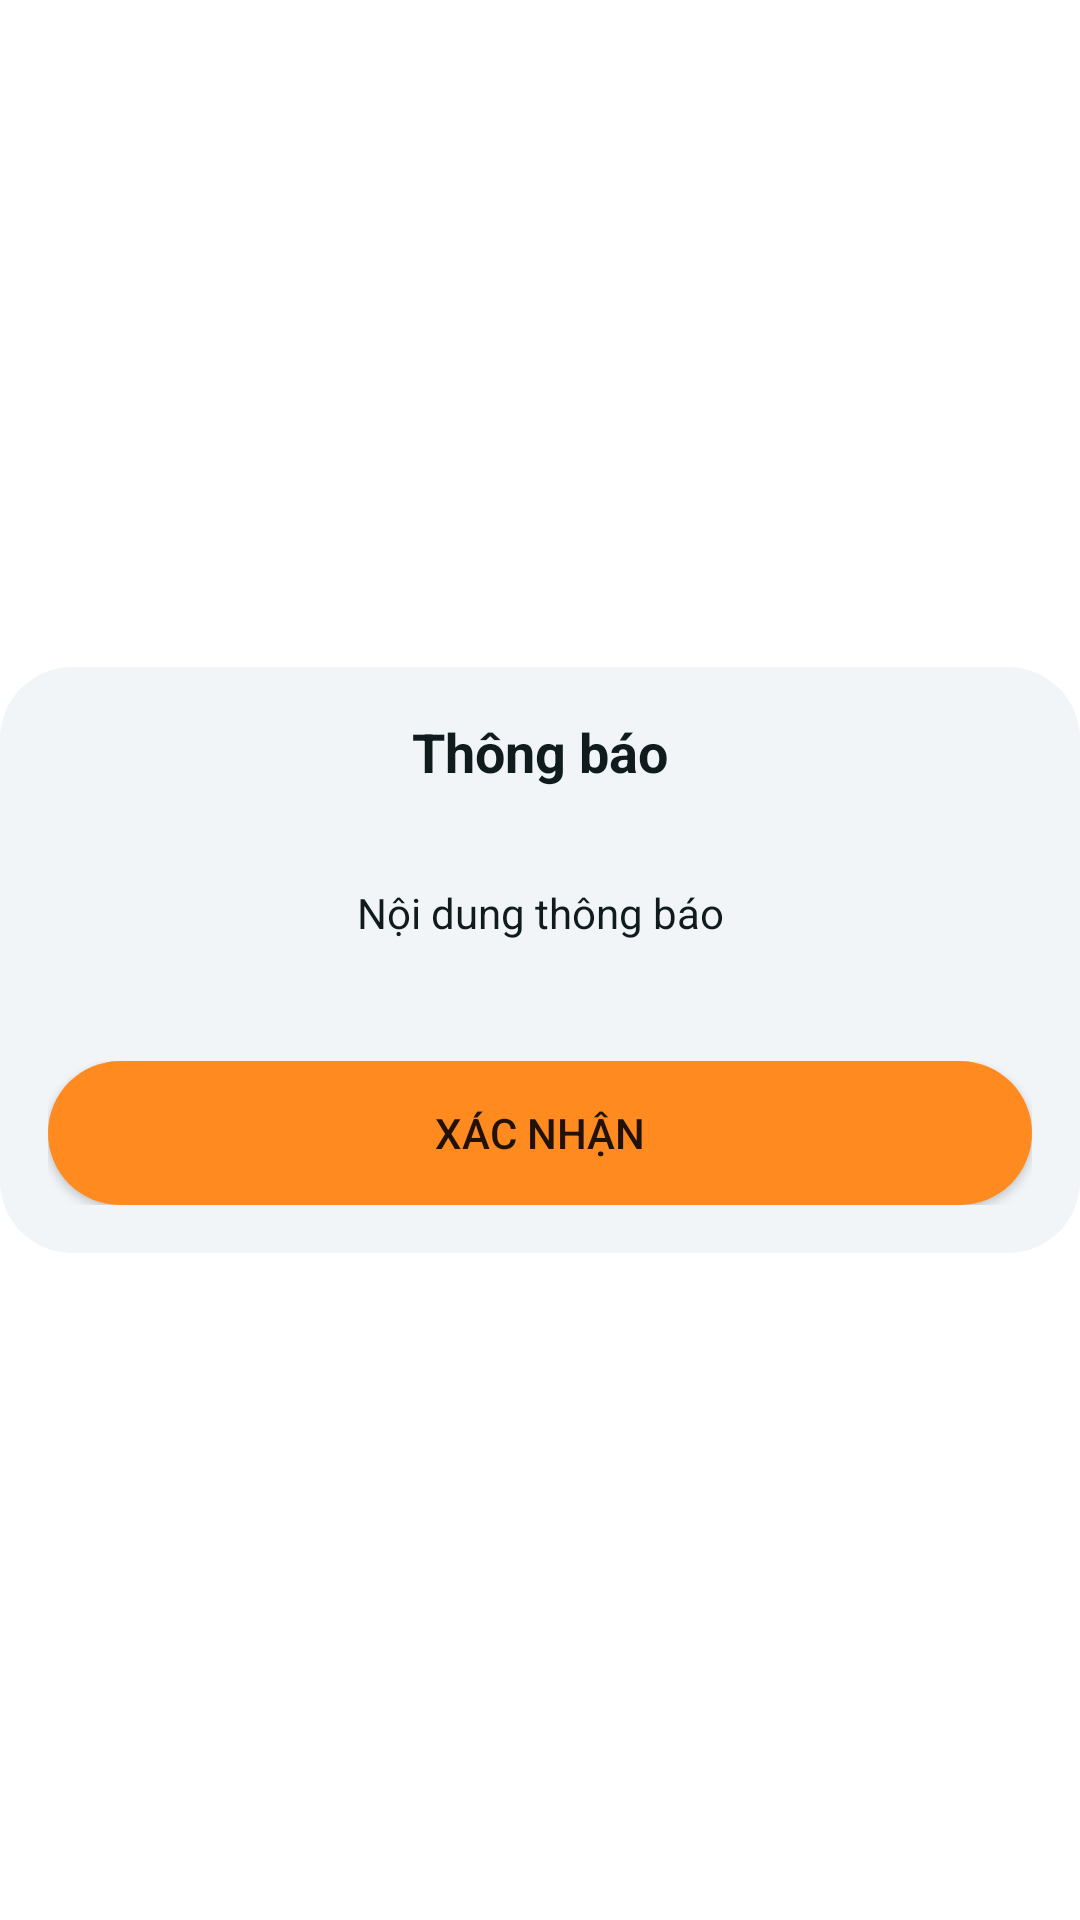

Layout XML and referenced resources for this Android screen:
<!-- AndroidManifest.xml: application theme Theme.MaterialComponents.Light.NoActionBar -->
<!-- res/layout/fragment_notification_dialog.xml -->
<?xml version="1.0" encoding="utf-8"?>
<FrameLayout
    android:layout_width="match_parent"
    android:layout_height="match_parent"
    xmlns:android="http://schemas.android.com/apk/res/android"
    android:id="@+id/notification_dialog_fragment"
    android:background="@android:color/transparent">  

    <LinearLayout
        android:layout_width="match_parent"
        android:id="@+id/notification_dialog_container"
        android:layout_height="wrap_content"
        android:layout_gravity="center"
        android:background="@drawable/dialog_background"
        android:orientation="vertical"
        android:padding="16dp">

        
        <LinearLayout
            android:layout_width="match_parent"
            android:layout_height="wrap_content"
            android:orientation="horizontal"
            android:gravity="center_vertical"
            android:layout_marginBottom="32dp">
            <TextView
                android:id="@+id/notification_title"
                android:layout_width="0dp"
                android:layout_height="wrap_content"
                android:layout_weight="1"
                android:textColor="@color/black"
                android:maxLines="2"
                android:gravity="center"
                android:text="Thông báo"
                android:textSize="18sp"
                android:textStyle="bold"/>
        </LinearLayout>

        
        <TextView
            android:id="@+id/notification_content"
            android:layout_width="match_parent"
            android:layout_height="wrap_content"
            android:textColor="@color/black"
            android:gravity="center"
            android:text="Nội dung thông báo"
            android:layout_marginBottom="32dp"/>

        
        <LinearLayout
            android:layout_width="match_parent"
            android:layout_height="wrap_content"
            android:orientation="horizontal"
            android:layout_marginTop="8dp">

            <Button
                android:id="@+id/btnConfirm"
                android:background="@drawable/button_background"
                android:layout_width="0dp"
                android:layout_height="wrap_content"
                android:layout_weight="1"
                android:text="Xác nhận"/>
        </LinearLayout>

    </LinearLayout>
</FrameLayout>
<!-- resources referenced by this layout -->
<resources>
  <color name="black">#FF101B1E</color>
  <!-- drawable button_background (drawable) -->
  <?xml version="1.0" encoding="utf-8"?>
  <shape xmlns:android="http://schemas.android.com/apk/res/android">
      <solid android:color="@color/primary_color"/>
      <corners android:radius="99dp"/>
  </shape>
  <!-- drawable dialog_background (drawable) -->
  <?xml version="1.0" encoding="utf-8"?>
  <shape xmlns:android="http://schemas.android.com/apk/res/android">
      <solid android:color="@color/white_2"/>
      <corners android:radius="24dp"/>
  </shape>
  <color name="primary_color">#FFFF8B20</color>
  <color name="white_2">#FFF2F5F8</color>
</resources>
